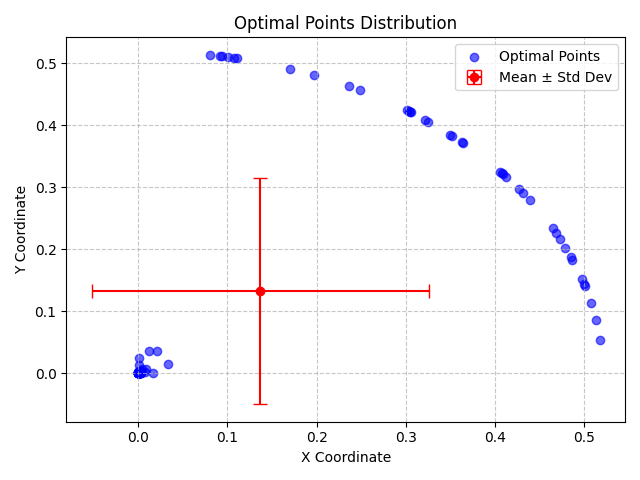

The data file committed next to this chart (first rows):
X, Y, X_Std, Y_Std
0.0002253, 0.001498, 0.1894, 0.1828
0.0002098, 0.0003145, 0.1894, 0.1828
0.001771, 0.0002364, 0.1894, 0.1828
0.2369, 0.4631, 0.1894, 0.1828
0.09381, 0.5116, 0.1894, 0.1828
0.4729, 0.217, 0.1894, 0.1828
8.275758131737199e-05, 8.412013713188227e-05, 0.1894, 0.1828
0.0001086, 0.0005575, 0.1894, 0.1828
0.5009, 0.1403, 0.1894, 0.1828
0.001126, 0.001311, 0.1894, 0.1828
0.2486, 0.457, 0.1894, 0.1828
0.0001764, 1.5554786228388906e-05, 0.1894, 0.1828
0.09206, 0.512, 0.1894, 0.1828
0.1004, 0.5104, 0.1894, 0.1828
0.1974, 0.4814, 0.1894, 0.1828
0.3647, 0.3709, 0.1894, 0.1828
0.1699, 0.4917, 0.1894, 0.1828
0.3255, 0.4056, 0.1894, 0.1828
8.022019989073481e-05, 5.3192060129214624e-05, 0.1894, 0.1828
0.03379, 0.01394, 0.1894, 0.1828
0.001959, 0.0008971, 0.1894, 0.1828
0.4121, 0.3172, 0.1894, 0.1828
0.001054, 0.0002022, 0.1894, 0.1828
0.001094, 0.0006357, 0.1894, 0.1828
0.000431, 7.357601351198895e-05, 0.1894, 0.1828
0.0006086, 0.0008875, 0.1894, 0.1828
0.4999, 0.1439, 0.1894, 0.1828
0.0001271, 0.0007864, 0.1894, 0.1828
7.505059652135326e-05, 0.000138, 0.1894, 0.1828
0.0004205, 0.0001473, 0.1894, 0.1828
0.0002866, 0.0002804, 0.1894, 0.1828
0.001989, 0.0001629, 0.1894, 0.1828
0.0005878, 9.126399929115792e-06, 0.1894, 0.1828
0.004252, 0.005793, 0.1894, 0.1828
1.1110300859096256e-05, 0.0005284, 0.1894, 0.1828
8.403201852813513e-05, 0.001353, 0.1894, 0.1828
0.00042, 0.02487, 0.1894, 0.1828
0.01144, 0.03572, 0.1894, 0.1828
0.001705, 2.0501597762789814e-05, 0.1894, 0.1828
0.1078, 0.5089, 0.1894, 0.1828
0.4854, 0.1866, 0.1894, 0.1828
0.0001999, 0.0006049, 0.1894, 0.1828
0.0003109, 0.0006332, 0.1894, 0.1828
0.002493, 0.000597, 0.1894, 0.1828
0.1102, 0.5084, 0.1894, 0.1828
0.002428, 0.00141, 0.1894, 0.1828
0.3216, 0.4089, 0.1894, 0.1828
0.4389, 0.2793, 0.1894, 0.1828
0.3498, 0.3851, 0.1894, 0.1828
0.0008805, 0.0006778, 0.1894, 0.1828
0.5079, 0.1124, 0.1894, 0.1828
0.0007582, 0.0007919, 0.1894, 0.1828
0.01653, 0.0001922, 0.1894, 0.1828
0.009016, 0.006503, 0.1894, 0.1828
0.001444, 0.0002762, 0.1894, 0.1828
0.0009866, 3.2977825294988605e-05, 0.1894, 0.1828
0.363, 0.3727, 0.1894, 0.1828
0.0002186, 0.001, 0.1894, 0.1828
0.0007377, 0.0001872, 0.1894, 0.1828
0.003117, 0.0003758, 0.1894, 0.1828
... 40 more rows
